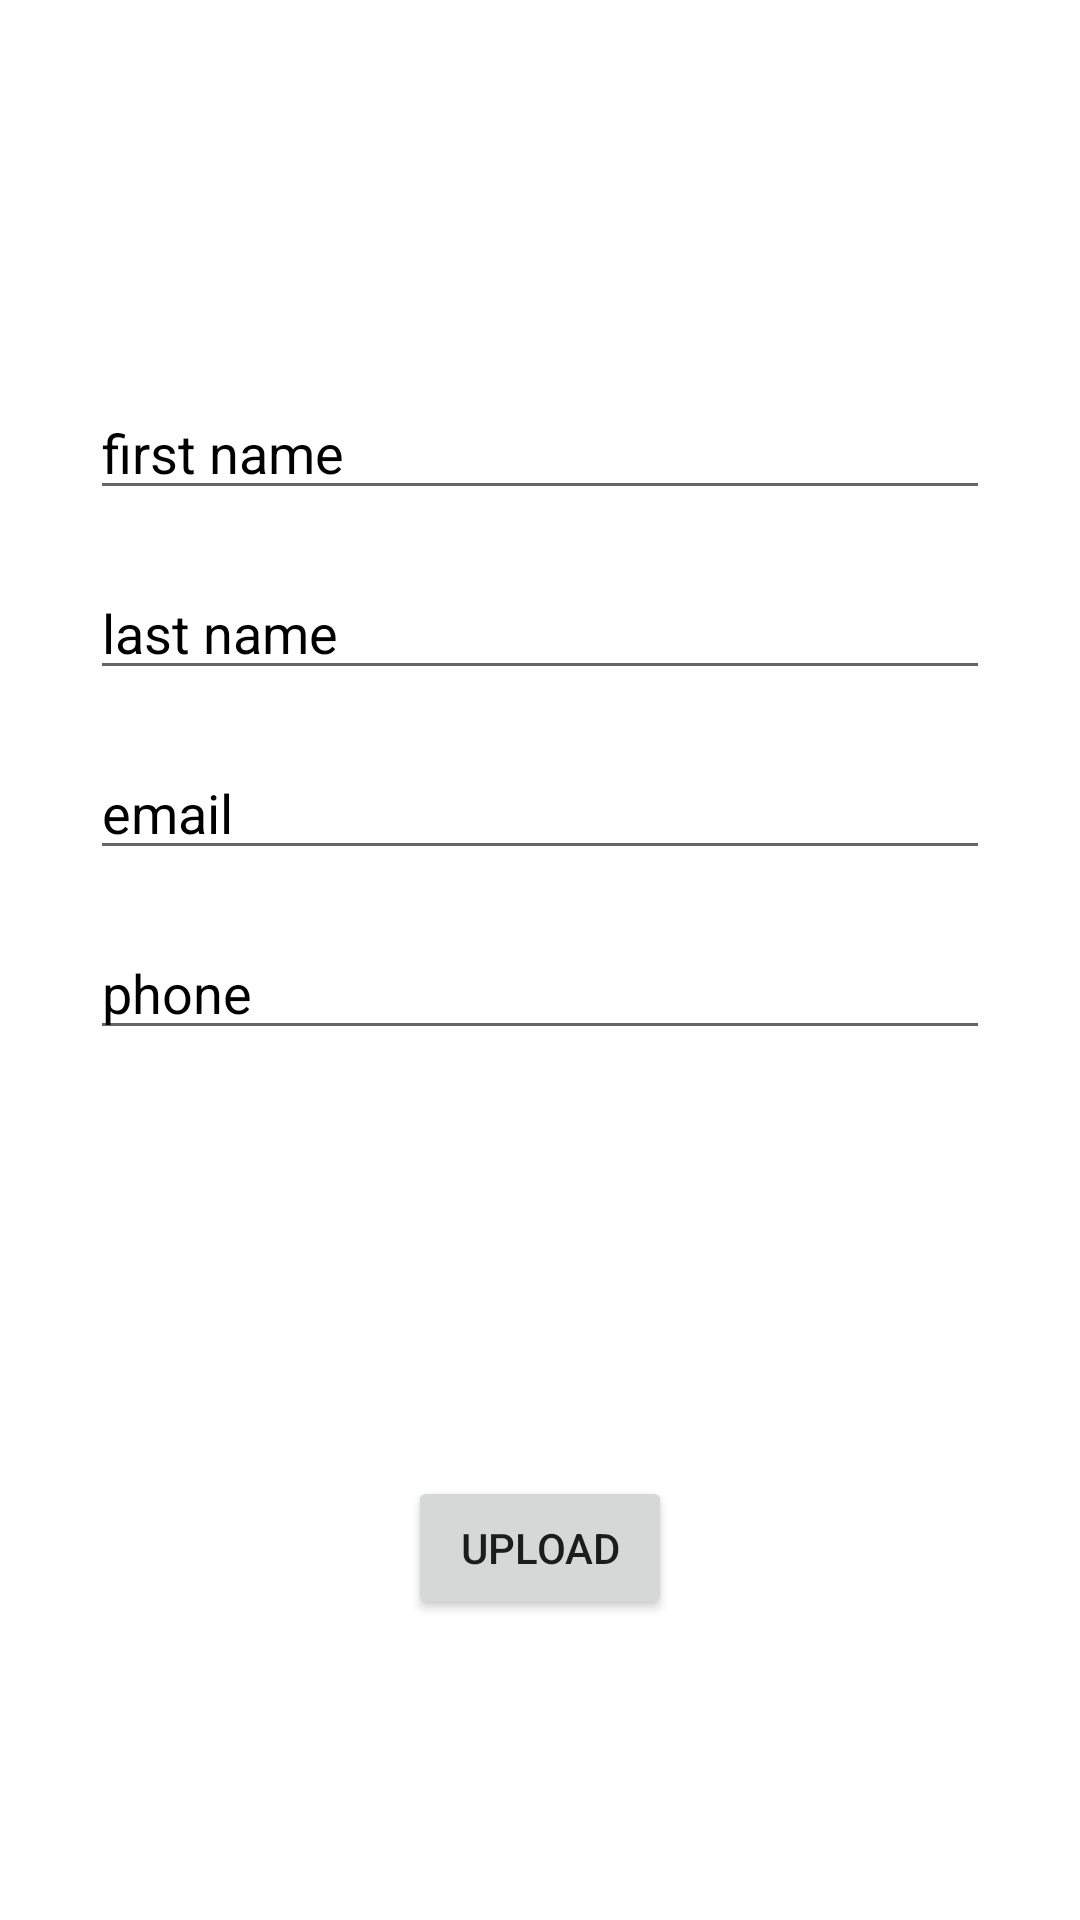

Here is an Android app screen rendered from its layout file. Give the layout XML and the strings, colors and styles it references.
<!-- AndroidManifest.xml: application theme Theme.XiacomeMechineTest -->
<!-- res/layout/activity_details.xml -->
<?xml version="1.0" encoding="utf-8"?>
<RelativeLayout xmlns:android="http://schemas.android.com/apk/res/android"
    xmlns:app="http://schemas.android.com/apk/res-auto"
    xmlns:tools="http://schemas.android.com/tools"
    android:layout_width="match_parent"
    android:layout_height="match_parent"
    tools:context=".DetailsActivity">

    <ImageView
        android:layout_width="100dp"
        android:layout_height="100dp"
        android:layout_centerHorizontal="true"
        android:layout_marginTop="10dp"
        android:id="@+id/image"/>

<EditText
    android:layout_width="300dp"
    android:layout_height="40dp"

    android:id="@+id/first_name"
    android:layout_marginTop="20dp"
    android:layout_below="@+id/image"
    android:textColorHint="@color/black"

    android:hint="first name"
    android:layout_centerHorizontal="true"/>
    <EditText
        android:layout_width="300dp"
        android:layout_height="40dp"
        android:id="@+id/last_name"
        android:layout_marginTop="20dp"
        android:hint="last name"
        android:textColorHint="@color/black"

        android:layout_below="@+id/first_name"
        android:layout_centerHorizontal="true"/>
    <EditText
        android:layout_width="300dp"
        android:layout_height="40dp"
        android:id="@+id/email"
        android:layout_marginTop="20dp"
        android:hint="email"
        android:textColorHint="@color/black"

        android:inputType="textEmailAddress"
        android:layout_below="@+id/last_name"
        android:layout_centerHorizontal="true"/>
    <EditText
        android:layout_width="300dp"
        android:layout_height="40dp"
        android:id="@+id/phone"
        android:layout_marginTop="20dp"
        android:hint="phone"
        android:textColorHint="@color/black"
        android:layout_below="@+id/email"
        android:inputType="number"
        android:layout_centerHorizontal="true"/>


    <Button
        android:layout_width="wrap_content"
        android:layout_height="wrap_content"
        android:text="Upload"
        android:id="@+id/upload_btn"
        android:layout_centerHorizontal="true"
        android:layout_alignParentBottom="true"
        android:layout_marginBottom="100dp"/>
</RelativeLayout>
<!-- resources referenced by this layout -->
<resources>
  <style name="Theme.XiacomeMechineTest" parent="Theme.MaterialComponents.DayNight.DarkActionBar">
          
          <item name="colorPrimary">@color/purple_500</item>
          <item name="colorPrimaryVariant">@color/purple_700</item>
          <item name="colorOnPrimary">@color/white</item>
          
          <item name="colorSecondary">@color/teal_200</item>
          <item name="colorSecondaryVariant">@color/teal_700</item>
          <item name="colorOnSecondary">@color/black</item>
          
          <item name="android:statusBarColor" tools:targetApi="l">?attr/colorPrimaryVariant</item>
          
      </style>
  <!-- not gathered from this repository: default colours our renderer supplied (Android Studio template values) -->
  <color name="purple_500">#FF6200EE</color>
  <color name="purple_700">#FF3700B3</color>
  <color name="teal_200">#FF03DAC5</color>
  <color name="teal_700">#FF018786</color>
  <color name="black">#FF000000</color>
  <color name="white">#FFFFFFFF</color>
</resources>
